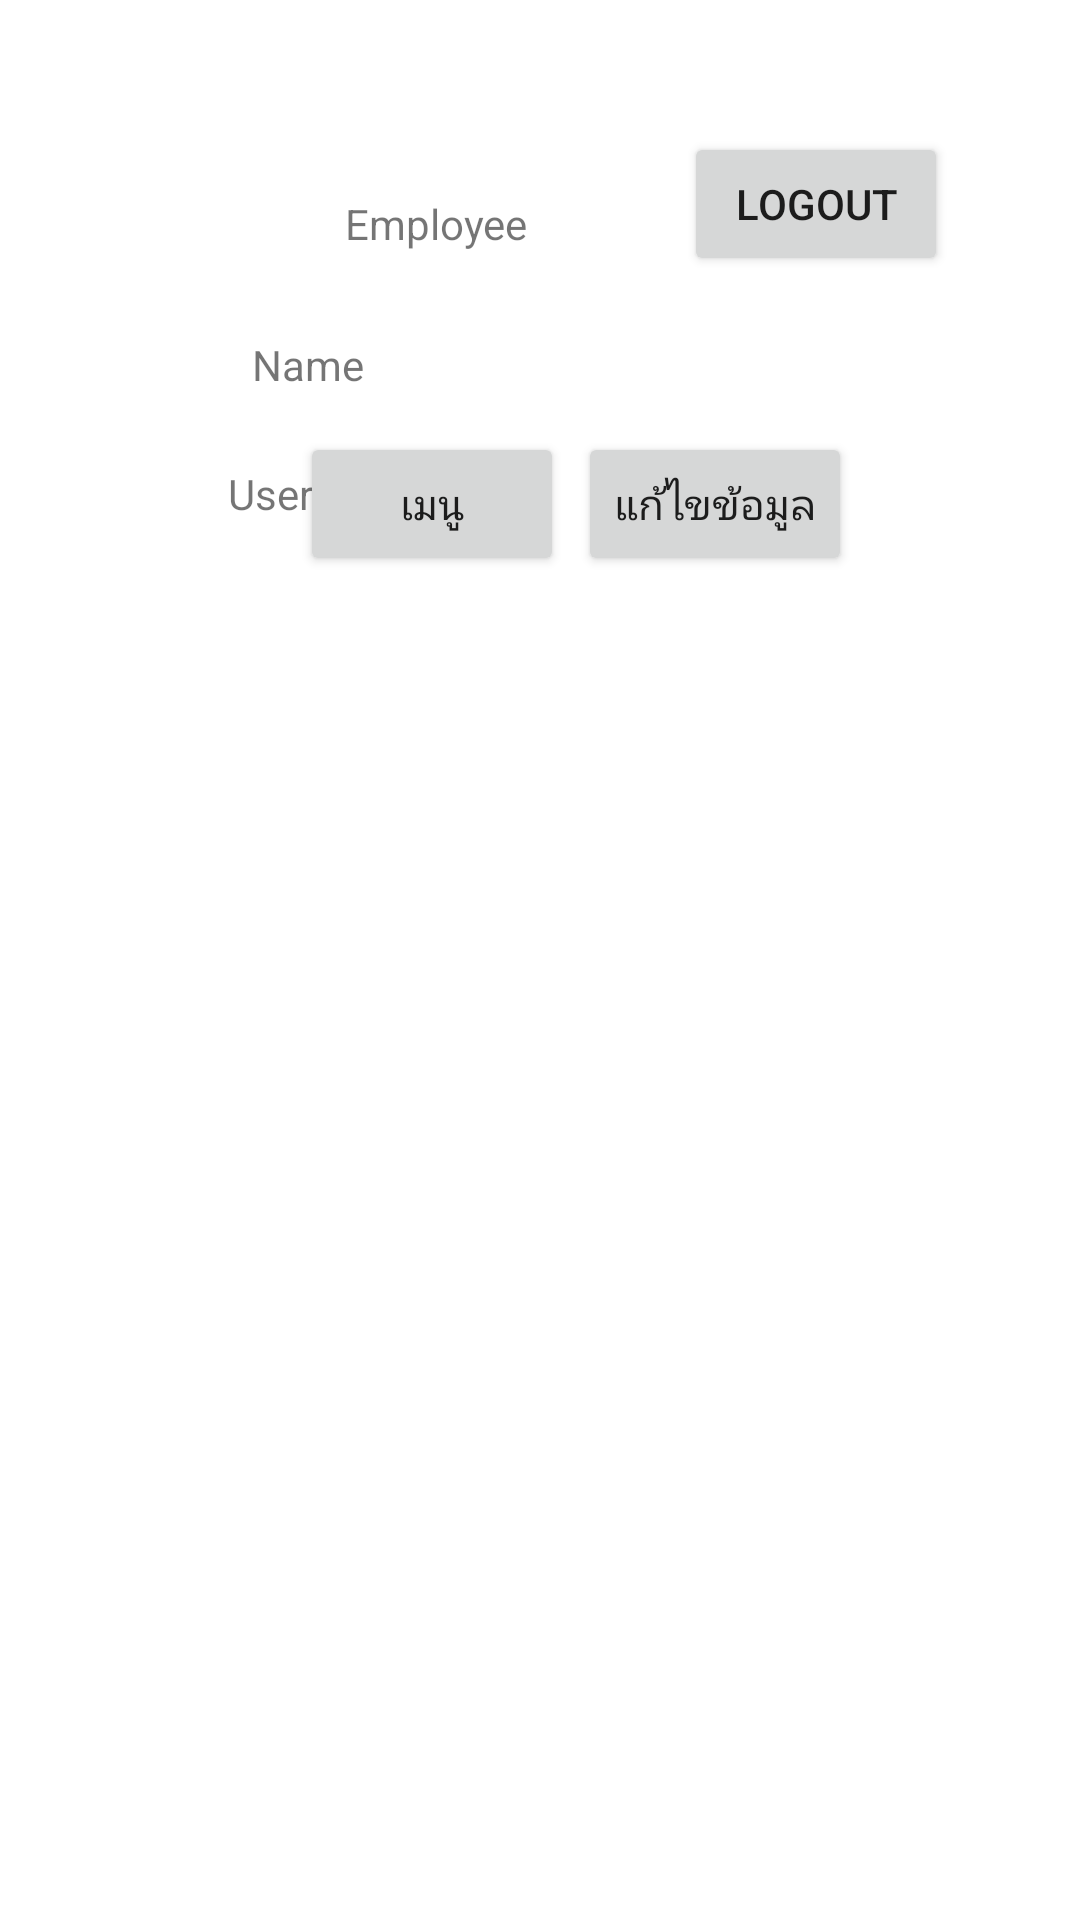

Write the Android layout XML for this screen, with the resource values it uses.
<!-- AndroidManifest.xml: application theme Theme.Ikoniccoffee -->
<!-- res/layout/activity_emp_main.xml -->
<?xml version="1.0" encoding="utf-8"?>
<androidx.constraintlayout.widget.ConstraintLayout xmlns:android="http://schemas.android.com/apk/res/android"
    xmlns:app="http://schemas.android.com/apk/res-auto"
    xmlns:tools="http://schemas.android.com/tools"
    android:layout_width="match_parent"
    android:layout_height="match_parent"
    android:padding="40dp"
    tools:context=".Emp_Main">

    <TextView
        android:id="@+id/textView10"
        android:layout_width="wrap_content"
        android:layout_height="wrap_content"
        android:layout_marginStart="44dp"
        android:layout_marginTop="72dp"
        android:text="Name"
        app:layout_constraintStart_toStartOf="parent"
        app:layout_constraintTop_toTopOf="parent" />

    <TextView
        android:id="@+id/textView11"
        android:layout_width="wrap_content"
        android:layout_height="wrap_content"
        android:layout_marginStart="36dp"
        android:layout_marginTop="24dp"
        android:text="Username"
        app:layout_constraintStart_toStartOf="parent"
        app:layout_constraintTop_toBottomOf="@+id/textView10" />

    <TextView
        android:id="@+id/textView12"
        android:layout_width="wrap_content"
        android:layout_height="wrap_content"
        android:layout_marginEnd="144dp"
        android:layout_marginBottom="516dp"
        android:text="Employee"
        app:layout_constraintBottom_toBottomOf="parent"
        app:layout_constraintEnd_toEndOf="parent" />

    <Button
        android:id="@+id/bLogout"
        android:layout_width="wrap_content"
        android:layout_height="wrap_content"
        android:layout_marginTop="4dp"
        android:layout_marginEnd="4dp"
        android:text="LOGOUT"
        app:layout_constraintEnd_toEndOf="parent"
        app:layout_constraintTop_toTopOf="parent" />

    <Button
        android:id="@+id/bMenu"
        android:layout_width="wrap_content"
        android:layout_height="wrap_content"
        android:layout_marginStart="60dp"
        android:layout_marginBottom="408dp"
        android:text="เมนู"
        app:layout_constraintBottom_toBottomOf="parent"
        app:layout_constraintStart_toStartOf="parent" />

    <Button
        android:id="@+id/bEditEmp"
        android:layout_width="wrap_content"
        android:layout_height="wrap_content"
        android:layout_marginEnd="36dp"
        android:layout_marginBottom="408dp"
        android:text="แก้ไขข้อมูล"
        app:layout_constraintBottom_toBottomOf="parent"
        app:layout_constraintEnd_toEndOf="parent" />
</androidx.constraintlayout.widget.ConstraintLayout>
<!-- resources referenced by this layout -->
<resources>
  <style name="Theme.Ikoniccoffee" parent="Theme.MaterialComponents.DayNight.DarkActionBar">
          
          <item name="colorPrimary">@color/purple_500</item>
          <item name="colorPrimaryVariant">@color/purple_700</item>
          <item name="colorOnPrimary">@color/white</item>
          
          <item name="colorSecondary">@color/teal_200</item>
          <item name="colorSecondaryVariant">@color/teal_700</item>
          <item name="colorOnSecondary">@color/black</item>
          
          <item name="android:statusBarColor" tools:targetApi="l">?attr/colorPrimaryVariant</item>
          
      </style>
  <!-- not gathered from this repository: default colours our renderer supplied (Android Studio template values) -->
  <color name="purple_500">#FF6200EE</color>
  <color name="purple_700">#FF3700B3</color>
  <color name="teal_200">#FF03DAC5</color>
  <color name="teal_700">#FF018786</color>
  <color name="black">#FF000000</color>
  <color name="white">#FFFFFFFF</color>
</resources>
